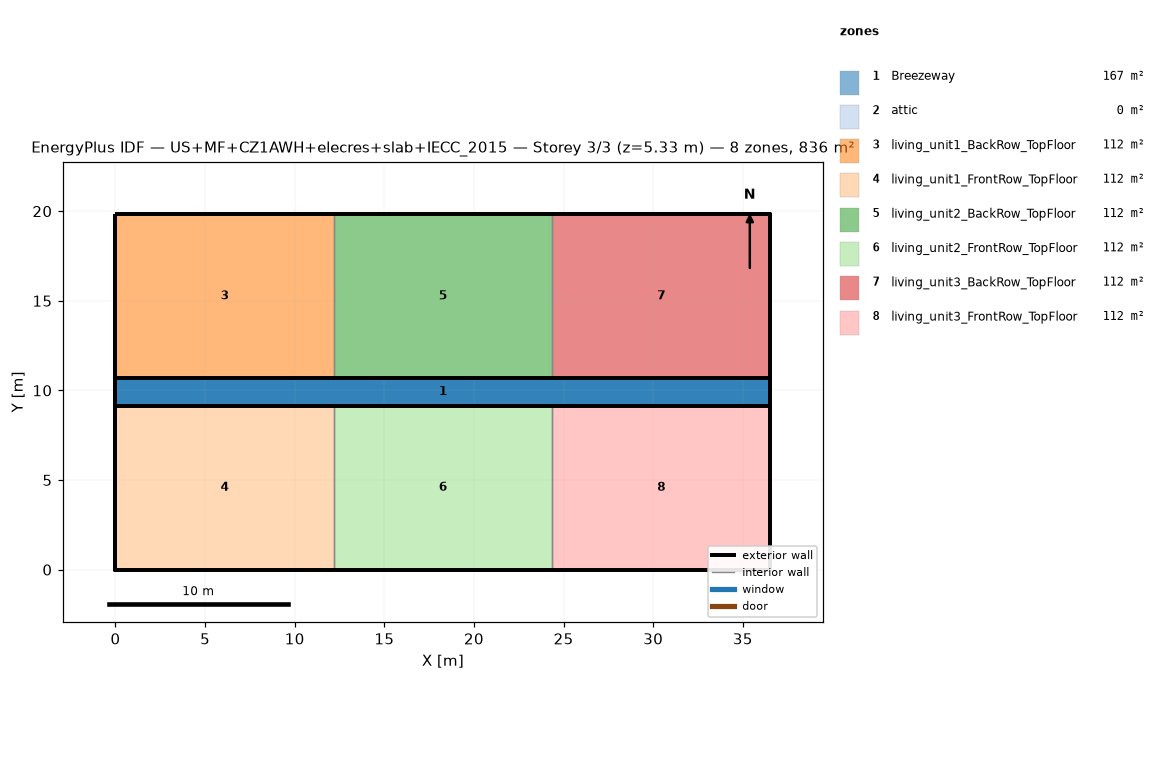
=== STOREY PLAN SPEC (per zone: floor XY polygon, exterior-wall plan segments, windows/doors) ===
zone 1: Breezeway  (167.0 m²)
  floor: (36.54, 9.16) (0.00, 9.16) (0.00, 10.68) (36.54, 10.68)
  floor: (36.54, 9.16) (0.00, 9.16) (0.00, 10.68) (36.54, 10.68)
  floor: (36.54, 9.16) (0.00, 9.16) (0.00, 10.68) (36.54, 10.68)
zone 2: attic  (0.0 m²)
  exterior wall: (36.54, 0.00) – (36.54, 19.84) – (36.54, 9.92)  [29.8 m]
  exterior wall: (0.00, 19.84) – (0.00, 0.00) – (0.00, 9.92)  [29.8 m]
zone 3: living_unit1_BackRow_TopFloor  (111.5 m²)
  floor: (12.18, 10.68) (0.00, 10.68) (0.00, 19.84) (12.18, 19.84)
  exterior wall: (12.18, 19.84) – (0.00, 19.84)  [12.2 m]
  exterior wall: (0.00, 19.84) – (0.00, 10.68)  [9.2 m]
  exterior wall: (0.00, 10.68) – (12.18, 10.68)  [12.2 m]
  interior walls: 1
zone 4: living_unit1_FrontRow_TopFloor  (111.5 m²)
  floor: (12.18, 0.00) (0.00, 0.00) (0.00, 9.16) (12.18, 9.16)
  exterior wall: (0.00, 0.00) – (12.18, 0.00)  [12.2 m]
  exterior wall: (0.00, 9.16) – (0.00, 0.00)  [9.2 m]
  exterior wall: (12.18, 9.16) – (0.00, 9.16)  [12.2 m]
  interior walls: 1
zone 5: living_unit2_BackRow_TopFloor  (111.5 m²)
  floor: (24.36, 10.68) (12.18, 10.68) (12.18, 19.84) (24.36, 19.84)
  exterior wall: (12.18, 10.68) – (24.36, 10.68)  [12.2 m]
  exterior wall: (24.36, 19.84) – (12.18, 19.84)  [12.2 m]
  interior walls: 2
zone 6: living_unit2_FrontRow_TopFloor  (111.5 m²)
  floor: (24.36, 0.00) (12.18, 0.00) (12.18, 9.16) (24.36, 9.16)
  exterior wall: (12.18, 0.00) – (24.36, 0.00)  [12.2 m]
  exterior wall: (24.36, 9.16) – (12.18, 9.16)  [12.2 m]
  interior walls: 2
zone 7: living_unit3_BackRow_TopFloor  (111.5 m²)
  floor: (36.54, 10.68) (24.36, 10.68) (24.36, 19.84) (36.54, 19.84)
  exterior wall: (36.54, 10.68) – (36.54, 19.84)  [9.2 m]
  exterior wall: (36.54, 19.84) – (24.36, 19.84)  [12.2 m]
  exterior wall: (24.36, 10.68) – (36.54, 10.68)  [12.2 m]
  interior walls: 1
zone 8: living_unit3_FrontRow_TopFloor  (111.5 m²)
  floor: (36.54, 0.00) (24.36, 0.00) (24.36, 9.16) (36.54, 9.16)
  exterior wall: (24.36, 0.00) – (36.54, 0.00)  [12.2 m]
  exterior wall: (36.54, 0.00) – (36.54, 9.16)  [9.2 m]
  exterior wall: (36.54, 9.16) – (24.36, 9.16)  [12.2 m]
  interior walls: 1

=== DERIVED (storey summary) ===
Building: US+MF+CZ1AWH+elecres+slab+IECC_2015
Storey: 3 of 3  (floor level z = 5.33 m)
Storey gross floor area: 836.2 m²
Zones on this storey: 8
  - Breezeway: floor 167.0 m²
  - attic: floor 0.0 m²; exterior wall 59.5 m (81.9 m²); WWR 0.0%
  - living_unit1_BackRow_TopFloor: floor 111.5 m²; exterior wall 33.5 m (86.9 m²); WWR 0.0%
  - living_unit1_FrontRow_TopFloor: floor 111.5 m²; exterior wall 33.5 m (86.9 m²); WWR 0.0%
  - living_unit2_BackRow_TopFloor: floor 111.5 m²; exterior wall 24.4 m (63.1 m²); WWR 0.0%
  - living_unit2_FrontRow_TopFloor: floor 111.5 m²; exterior wall 24.4 m (63.1 m²); WWR 0.0%
  - living_unit3_BackRow_TopFloor: floor 111.5 m²; exterior wall 33.5 m (86.9 m²); WWR 0.0%
  - living_unit3_FrontRow_TopFloor: floor 111.5 m²; exterior wall 33.5 m (86.9 m²); WWR 0.0%
Zone adjacency (shared interzone walls):
  - living_unit1_BackRow_TopFloor ↔ living_unit2_BackRow_TopFloor
  - living_unit1_FrontRow_TopFloor ↔ living_unit2_FrontRow_TopFloor
  - living_unit2_BackRow_TopFloor ↔ living_unit3_BackRow_TopFloor
  - living_unit2_FrontRow_TopFloor ↔ living_unit3_FrontRow_TopFloor